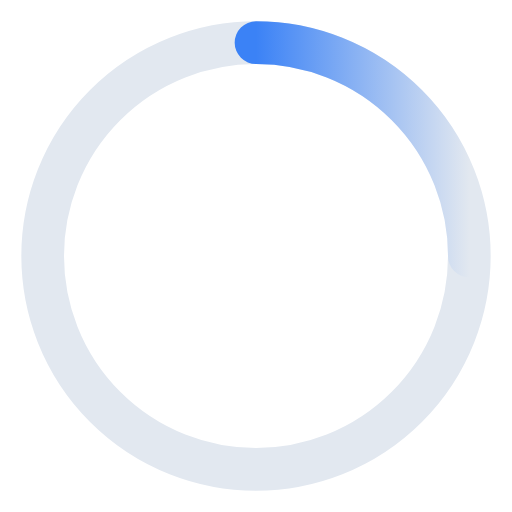
t = 0.00 s
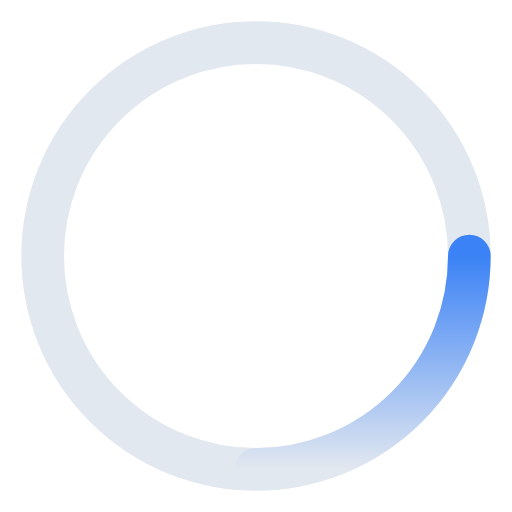
t = 0.25 s
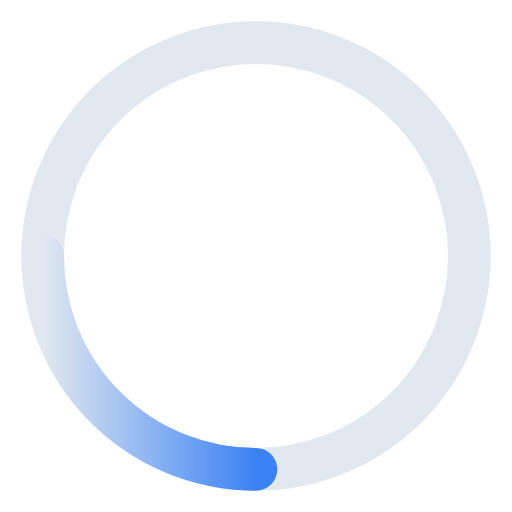
t = 0.50 s
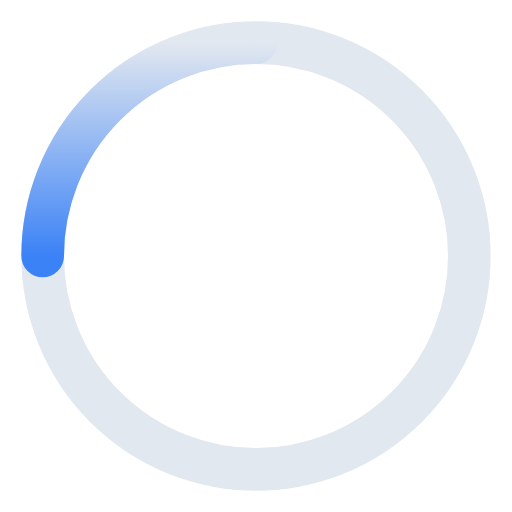
t = 0.75 s

The animated SVG that drew these frames (rendered in a browser with its animation timeline set to each time). Animation: 1 SMIL element (animateTransform=1); one cycle of 1.00 s, repeats indefinitely.

<svg width="24" height="24" viewBox="0 0 24 24" fill="none" xmlns="http://www.w3.org/2000/svg">
  <defs>
    <linearGradient id="spinner-gradient" x1="0%" y1="0%" x2="100%" y2="0%">
      <stop offset="0%" style="stop-color:#3B82F6;stop-opacity:1"/>
      <stop offset="100%" style="stop-color:#3B82F6;stop-opacity:0"/>
    </linearGradient>
  </defs>
  <!-- Spinner ring -->
  <circle cx="12" cy="12" r="10" stroke="#E2E8F0" stroke-width="2" fill="none"/>
  <path d="M12 2A10 10 0 0 1 22 12" stroke="url(#spinner-gradient)" stroke-width="2" stroke-linecap="round" fill="none">
    <animateTransform 
      attributeName="transform" 
      type="rotate" 
      from="0 12 12" 
      to="360 12 12" 
      dur="1s" 
      repeatCount="indefinite"/>
  </path>
</svg>
